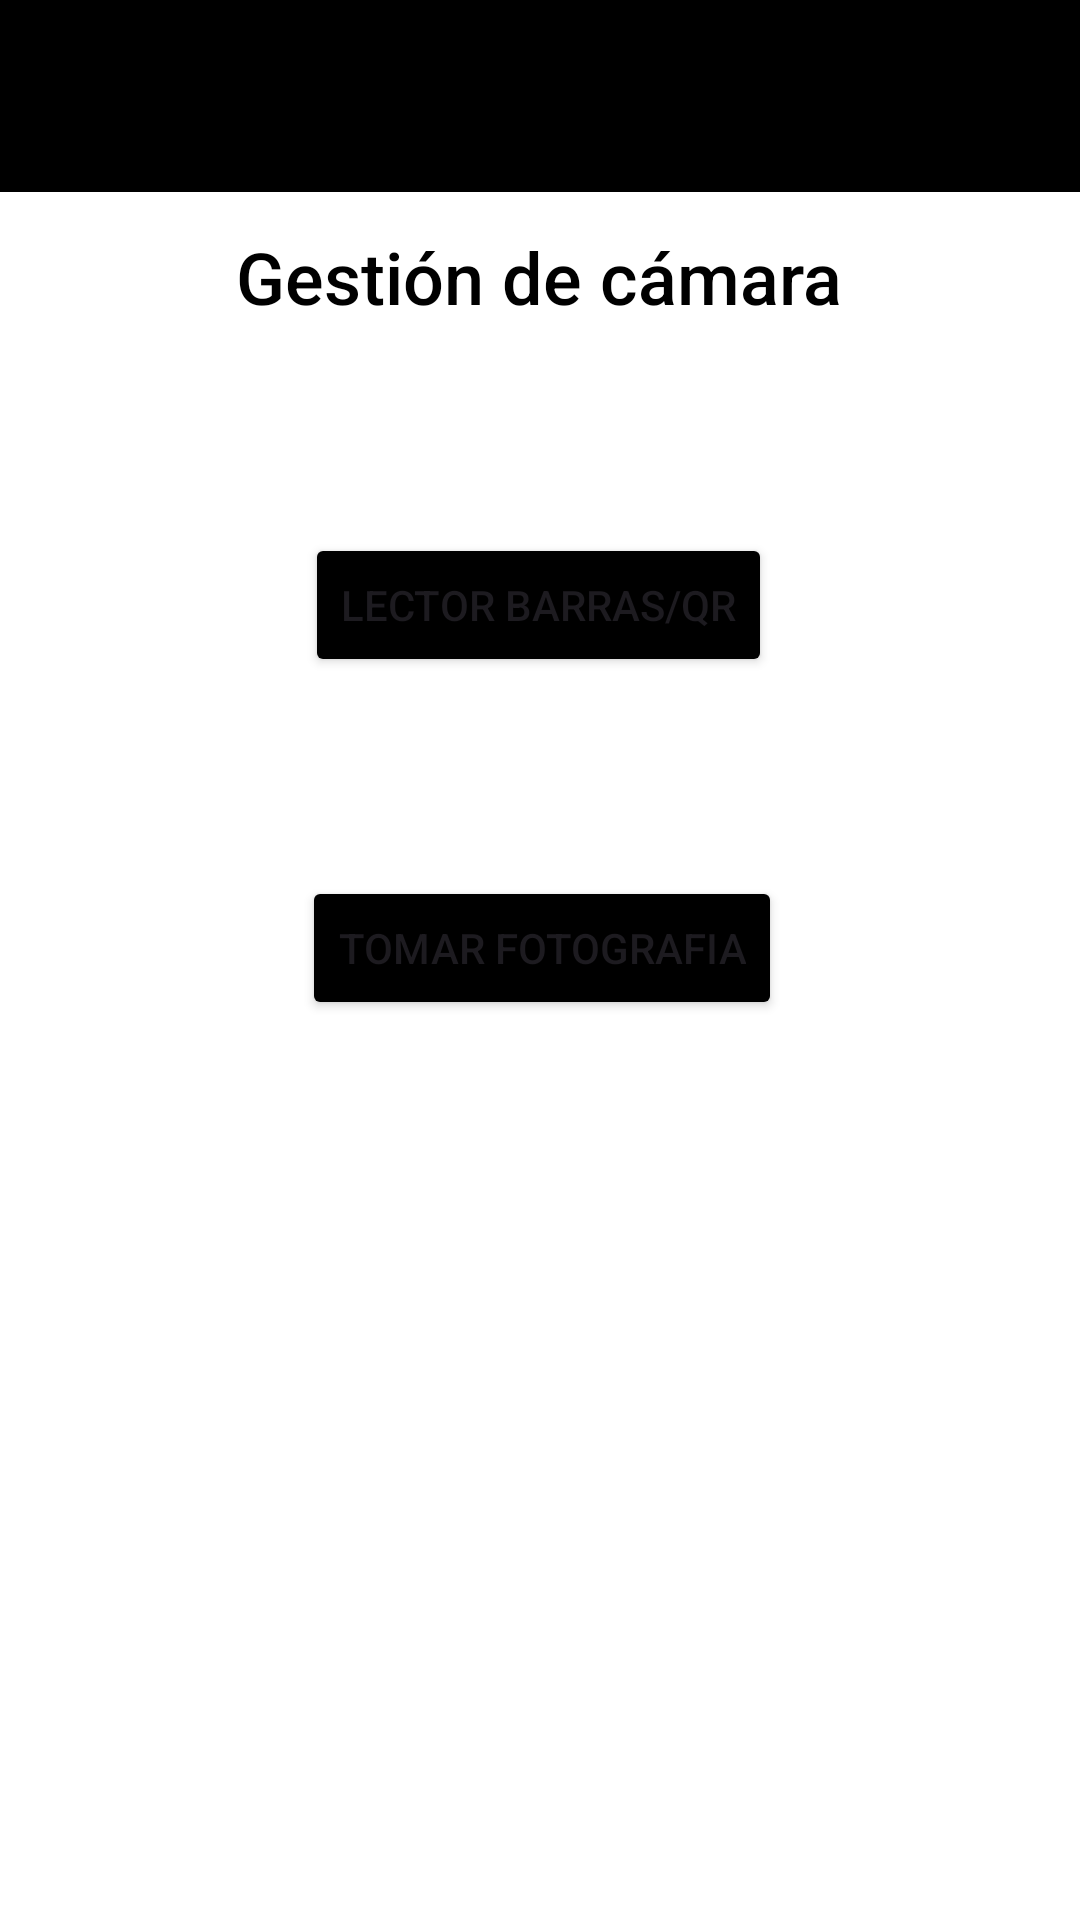

Reconstruct the res/layout file that produces this screen, plus the resources it refers to.
<!-- AndroidManifest.xml: application theme Theme.Practica05_22110092 -->
<!-- res/layout/activity_main.xml -->
<?xml version="1.0" encoding="utf-8"?>
<androidx.constraintlayout.widget.ConstraintLayout xmlns:android="http://schemas.android.com/apk/res/android"
    xmlns:app="http://schemas.android.com/apk/res-auto"
    xmlns:tools="http://schemas.android.com/tools"
    android:layout_width="match_parent"
    android:layout_height="match_parent"
    android:background="#FFFFFF"
    tools:context=".MainActivity">

    <androidx.appcompat.widget.Toolbar
        android:id="@+id/toolbar"
        android:layout_width="0dp"
        android:layout_height="wrap_content"
        android:background="#000000"
        android:theme="@style/ThemeOverlay.AppCompat.Dark.ActionBar"
        app:layout_constraintTop_toTopOf="parent"
        app:layout_constraintStart_toStartOf="parent"
        app:layout_constraintEnd_toEndOf="parent" />

    <TextView
        android:id="@+id/textView"
        android:layout_width="wrap_content"
        android:layout_height="wrap_content"
        android:text="@string/titulo"
        android:textSize="24sp"
        android:textColor="#000000"
        android:fontFamily="sans-serif-medium"
        app:layout_constraintBottom_toTopOf="@+id/btnLector"
        app:layout_constraintEnd_toEndOf="parent"
        app:layout_constraintHorizontal_bias="0.498"
        app:layout_constraintStart_toStartOf="parent"
        app:layout_constraintTop_toTopOf="parent"
        app:layout_constraintVertical_bias="0.523" />

    <Button
        android:id="@+id/btnLector"
        android:layout_width="wrap_content"
        android:layout_height="wrap_content"
        android:backgroundTint="#000000"
        android:text="@string/menu1"
        app:layout_constraintBottom_toBottomOf="parent"
        app:layout_constraintEnd_toEndOf="parent"
        app:layout_constraintHorizontal_bias="0.498"
        app:layout_constraintStart_toStartOf="parent"
        app:layout_constraintTop_toTopOf="parent"
        app:layout_constraintVertical_bias="0.3" />

    <Button
        android:id="@+id/btnFoto"
        android:layout_width="wrap_content"
        android:layout_height="wrap_content"
        android:layout_marginBottom="172dp"
        android:backgroundTint="#000000"
        android:text="@string/titulo2"
        app:layout_constraintBottom_toBottomOf="parent"
        app:layout_constraintEnd_toEndOf="parent"
        app:layout_constraintHorizontal_bias="0.503"
        app:layout_constraintStart_toStartOf="parent"
        app:layout_constraintTop_toBottomOf="@+id/btnLector"
        app:layout_constraintVertical_bias="0.341" />
</androidx.constraintlayout.widget.ConstraintLayout>
<!-- resources referenced by this layout -->
<resources>
  <string name="menu1">Lector Barras/QR</string>
  <string name="titulo">Gestión de cámara</string>
  <string name="titulo2">Tomar fotografia</string>
  <style name="Theme.Practica05_22110092" parent="Base.Theme.Practica05_22110092" />
  <style name="Base.Theme.Practica05_22110092" parent="Theme.Material3.DayNight.NoActionBar">
          
          
      </style>
</resources>
